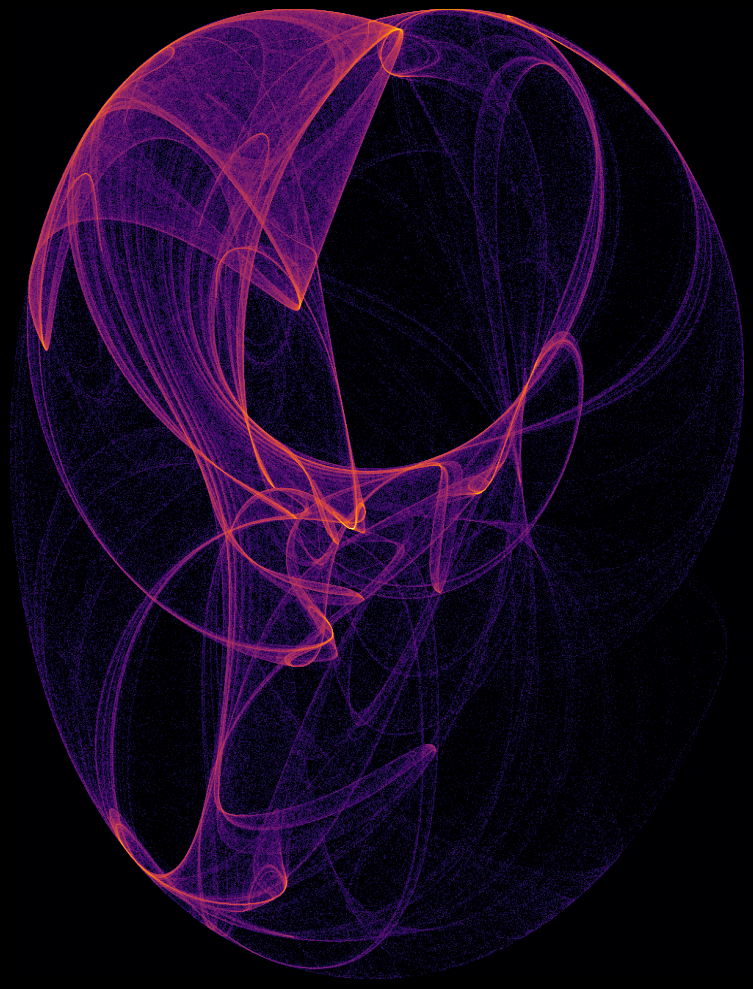

Python code for this plot:
# /// script
# requires-python = ">=3.10"
# dependencies = ["matplotlib", "numpy"]
# ///
"""Clifford strange attractor: x,y = sin(a*y) + c*cos(a*x), sin(b*x) + d*cos(b*y)."""
import numpy as np
import matplotlib.pyplot as plt

def clifford(a, b, c, d, n=2_000_000):
    xs = np.empty(n); ys = np.empty(n)
    x, y = 0.1, 0.0
    for i in range(n):
        x, y = np.sin(a * y) + c * np.cos(a * x), np.sin(b * x) + d * np.cos(b * y)
        xs[i] = x; ys[i] = y
    return xs, ys

def render():
    # try also: (-1.7, 1.8, -1.9, -0.4), (-1.4, 1.6, 1.0, 0.7)
    a, b, c, d = -1.8, -2.0, -0.5, -0.9
    xs, ys = clifford(a, b, c, d)

    # 2D histogram → density image (much faster than scatter)
    h, xe, ye = np.histogram2d(xs, ys, bins=1000)
    h = np.log1p(h)  # log-scale density for visual range

    fig, ax = plt.subplots(figsize=(10, 10), facecolor='black')
    ax.imshow(h.T, origin='lower', cmap='inferno',
              extent=[xe[0], xe[-1], ye[0], ye[-1]])
    ax.axis('off')
    plt.tight_layout()
    plt.savefig('clifford.png', dpi=150, bbox_inches='tight', facecolor='black')
    plt.show()

if __name__ == '__main__':
    render()
